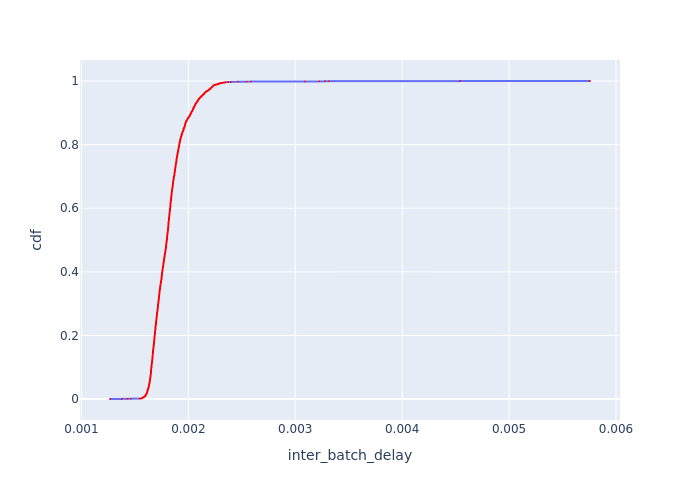

Values plotted in this chart, from the file beside it:
Batch Id, inter_batch_delay, cdf
1952, 0.001267, 0.0003078
2602, 0.001378, 0.0006156
652, 0.001431, 0.0009234
1302, 0.001461, 0.001231
1844, 0.001547, 0.001539
3138, 0.001555, 0.001847
398, 0.001561, 0.002155
1856, 0.001562, 0.002462
1815, 0.001568, 0.00277
2882, 0.001569, 0.003078
3152, 0.00157, 0.003386
1, 0.00157, 0.003693
395, 0.001571, 0.004001
2924, 0.001574, 0.004309
1830, 0.001575, 0.004617
1769, 0.001575, 0.004925
1860, 0.001578, 0.005232
1755, 0.001579, 0.00554
2933, 0.00158, 0.005848
2549, 0.001581, 0.006156
2, 0.001581, 0.006464
1812, 0.001587, 0.006771
1726, 0.001587, 0.007079
1736, 0.001591, 0.007387
2960, 0.001591, 0.007695
3134, 0.001591, 0.008002
1775, 0.001593, 0.00831
1873, 0.001594, 0.008618
2895, 0.001595, 0.008926
1791, 0.001596, 0.009234
1845, 0.001596, 0.009541
1829, 0.001597, 0.009849
1859, 0.001597, 0.01016
1890, 0.001598, 0.01046
1701, 0.001598, 0.01077
1874, 0.001598, 0.01108
1734, 0.001598, 0.01139
1696, 0.001598, 0.0117
1710, 0.0016, 0.012
776, 0.001602, 0.01231
1801, 0.001602, 0.01262
2957, 0.001604, 0.01293
1836, 0.001604, 0.01323
1776, 0.001604, 0.01354
2897, 0.001604, 0.01385
305, 0.001604, 0.01416
1807, 0.001605, 0.01447
332, 0.001605, 0.01477
1828, 0.001606, 0.01508
1708, 0.001607, 0.01539
2879, 0.001608, 0.0157
1806, 0.001608, 0.016
1883, 0.001608, 0.01631
630, 0.001609, 0.01662
1688, 0.001609, 0.01693
1777, 0.001609, 0.01724
1821, 0.001609, 0.01754
1820, 0.001609, 0.01785
1786, 0.00161, 0.01816
1273, 0.00161, 0.01847
... 3,189 more rows
